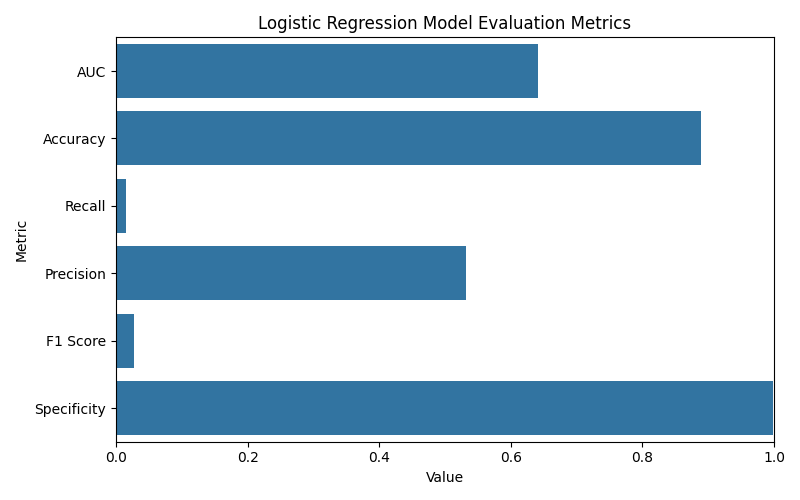

The data file committed next to this chart (first rows):
Metric, Value
AUC, 0.642
Accuracy, 0.889
Recall, 0.015
Precision, 0.532
F1 Score, 0.028
Specificity, 0.998
True Negatives, 18053
False Positives, 29.0
False Negatives, 2238
True Positives, 33.0
